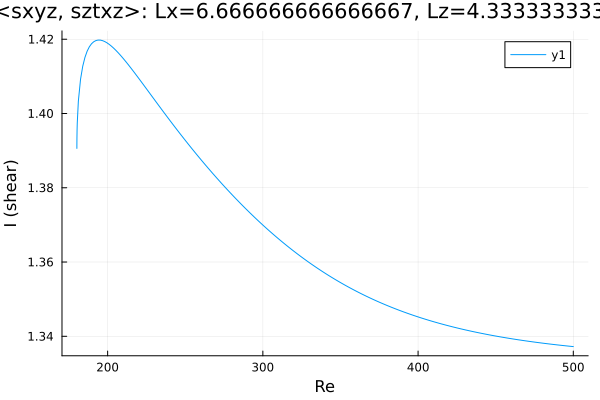

The table this chart was drawn from, first rows:
Re, shear
180.2, 1.391
180.2, 1.391
180.2, 1.391
180.2, 1.391
180.2, 1.391
180.2, 1.391
180.2, 1.392
180.2, 1.393
180.3, 1.395
180.4, 1.397
181.1, 1.403
182.5, 1.409
184, 1.413
185.4, 1.415
186.8, 1.417
188.2, 1.418
189.6, 1.419
191, 1.419
192.4, 1.42
193.9, 1.42
195.3, 1.42
196.7, 1.42
198.1, 1.419
199.5, 1.419
200.9, 1.419
202.3, 1.418
203.8, 1.418
205.2, 1.417
206.6, 1.416
208, 1.416
209.4, 1.415
210.8, 1.414
212.2, 1.414
213.7, 1.413
215.1, 1.412
216.5, 1.411
217.9, 1.411
219.3, 1.41
220.7, 1.409
222.1, 1.408
223.6, 1.407
225, 1.407
226.4, 1.406
227.8, 1.405
229.2, 1.404
230.6, 1.403
232, 1.403
233.5, 1.402
234.9, 1.401
236.3, 1.4
237.7, 1.399
239.1, 1.399
240.5, 1.398
241.9, 1.397
243.4, 1.396
244.8, 1.396
246.2, 1.395
247.6, 1.394
249, 1.393
250.4, 1.393
... 200 more rows
